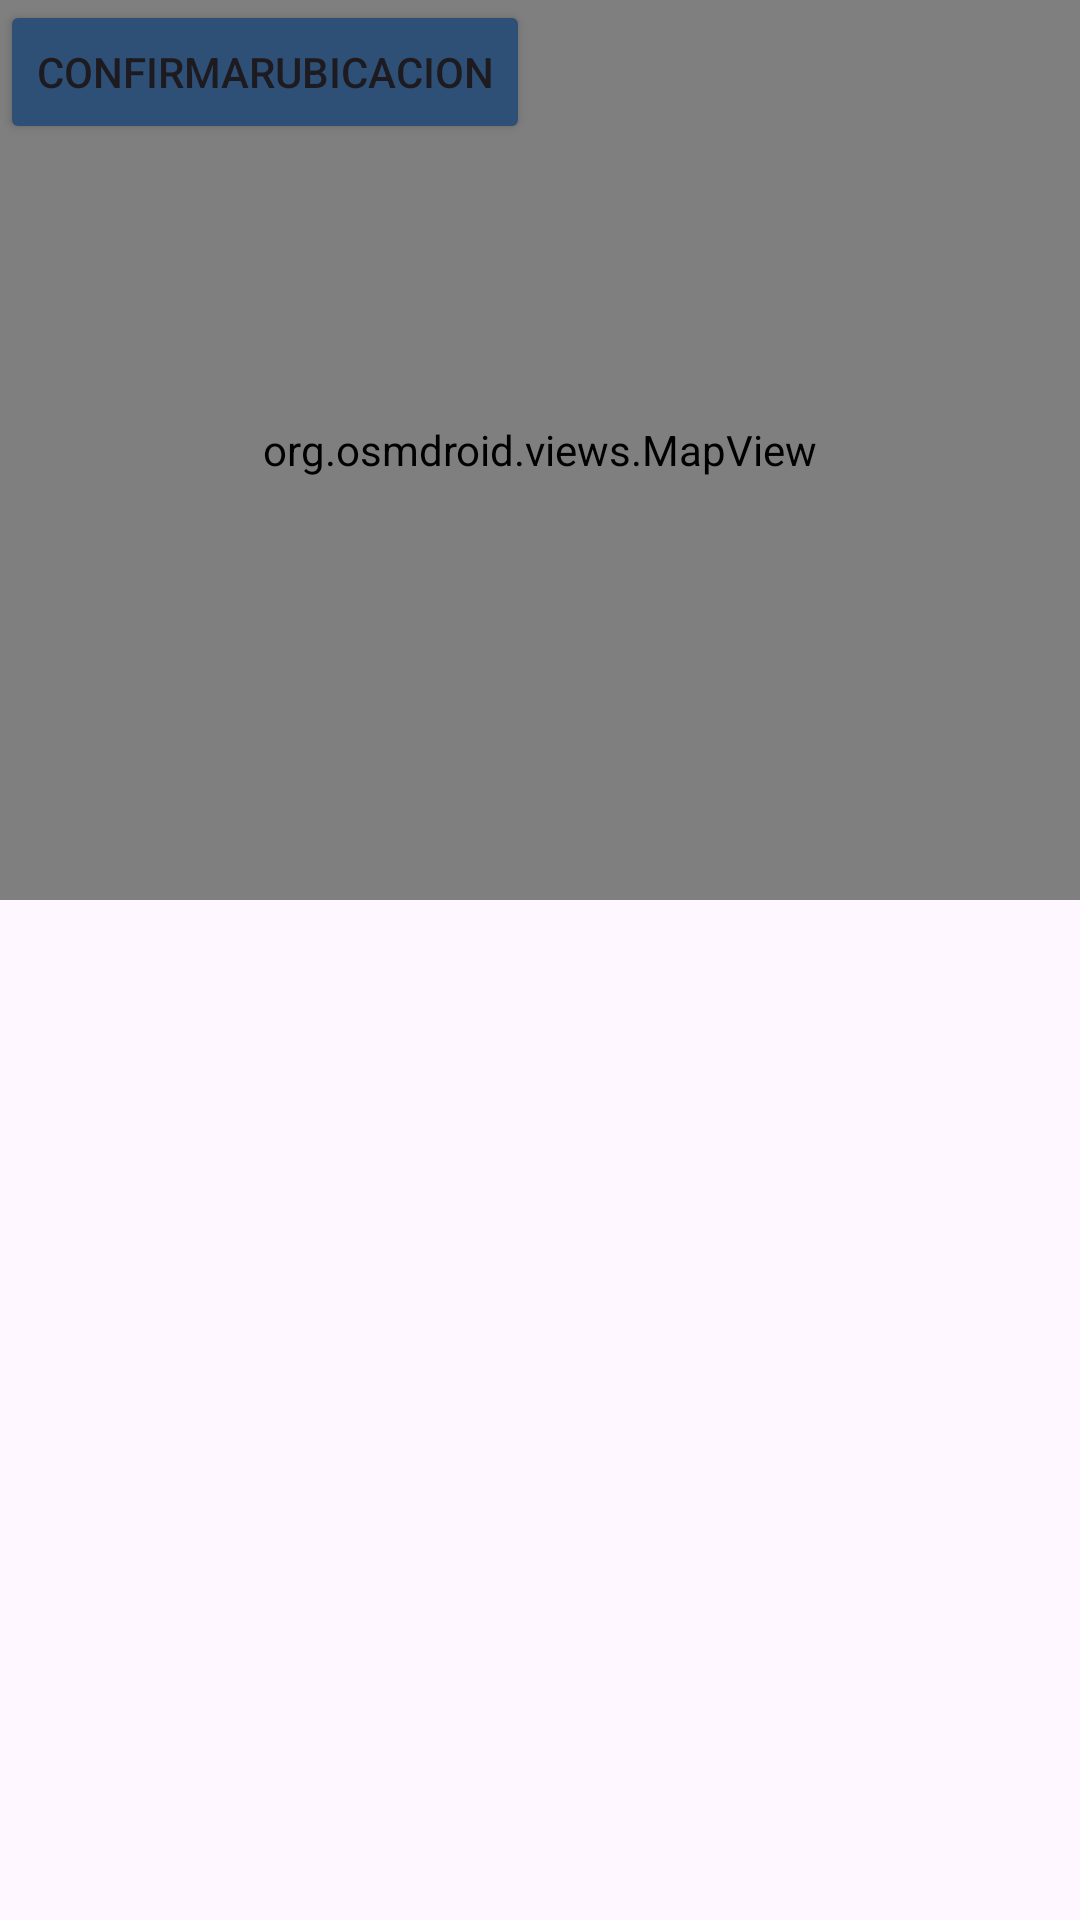

This screen was rendered from an Android layout file. Write that file and the resources it references.
<!-- AndroidManifest.xml: application theme Theme.MiPrimerAplicacion -->
<!-- res/layout/fragment_mapa_dialog.xml -->
<?xml version="1.0" encoding="utf-8"?>
<androidx.constraintlayout.widget.ConstraintLayout xmlns:android="http://schemas.android.com/apk/res/android"
    xmlns:tools="http://schemas.android.com/tools"
    android:layout_width="match_parent"
    android:layout_height="match_parent"
    android:layout_gravity="center">

    <org.osmdroid.views.MapView
        android:id="@+id/map"
        android:layout_width="match_parent"
        android:layout_height="300dp"
        android:layout_marginTop="16dp" />

    <Button
        android:id="@+id/btnConfirmarUbicacion"
        android:layout_width="wrap_content"
        android:layout_height="wrap_content"
        android:text="ConfirmarUbicacion"
        android:backgroundTint="@color/Azuloscuro"
        tools:layout_editor_absoluteX="102dp"
        tools:layout_editor_absoluteY="375dp" />


</androidx.constraintlayout.widget.ConstraintLayout>
<!-- resources referenced by this layout -->
<resources>
  <color name="Azuloscuro">#2E5077</color>
  <style name="Theme.MiPrimerAplicacion" parent="Theme.AppCompat.Light">
          
          <item name="colorPrimary">@color/purple_500</item>
          <item name="colorPrimaryVariant">@color/purple_700</item>
          <item name="colorOnPrimary">@color/white</item>
          
          <item name="colorSecondary">@color/teal_200</item>
          <item name="colorSecondaryVariant">@color/teal_700</item>
          <item name="colorOnSecondary">@color/black</item>
          
          <item name="android:statusBarColor">?attr/colorPrimaryVariant</item>
          
      </style>
  <color name="purple_500">#FF6200EE</color>
  <color name="purple_700">#FF3700B3</color>
  <color name="white">#FFFFFFFF</color>
  <color name="teal_200">#FF03DAC5</color>
  <color name="teal_700">#FF018786</color>
  <color name="black">#FF000000</color>
</resources>
